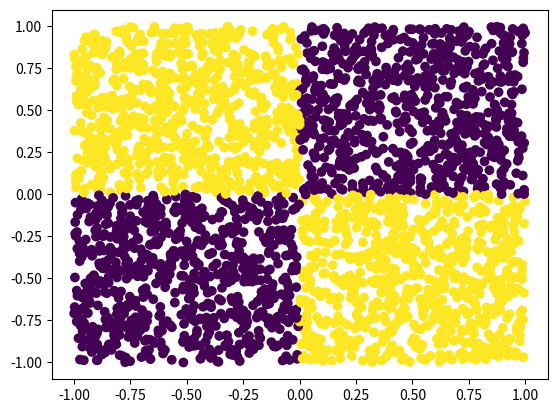

Generate this figure with matplotlib:
import numpy as np
import matplotlib.pyplot as plt

n = 3000
X = np.random.uniform(low=-1, high=1, size=n)
Y = np.random.uniform(low=-1, high=1, size=n)

labels = []
for i in range(n):
    if (X[i] < 0 and Y[i] < 0) or (X[i] > 0 and Y[i] > 0):
        labels.append(0)
    else:
        labels.append(1)

plt.scatter(X, Y, c=labels)
plt.show()

